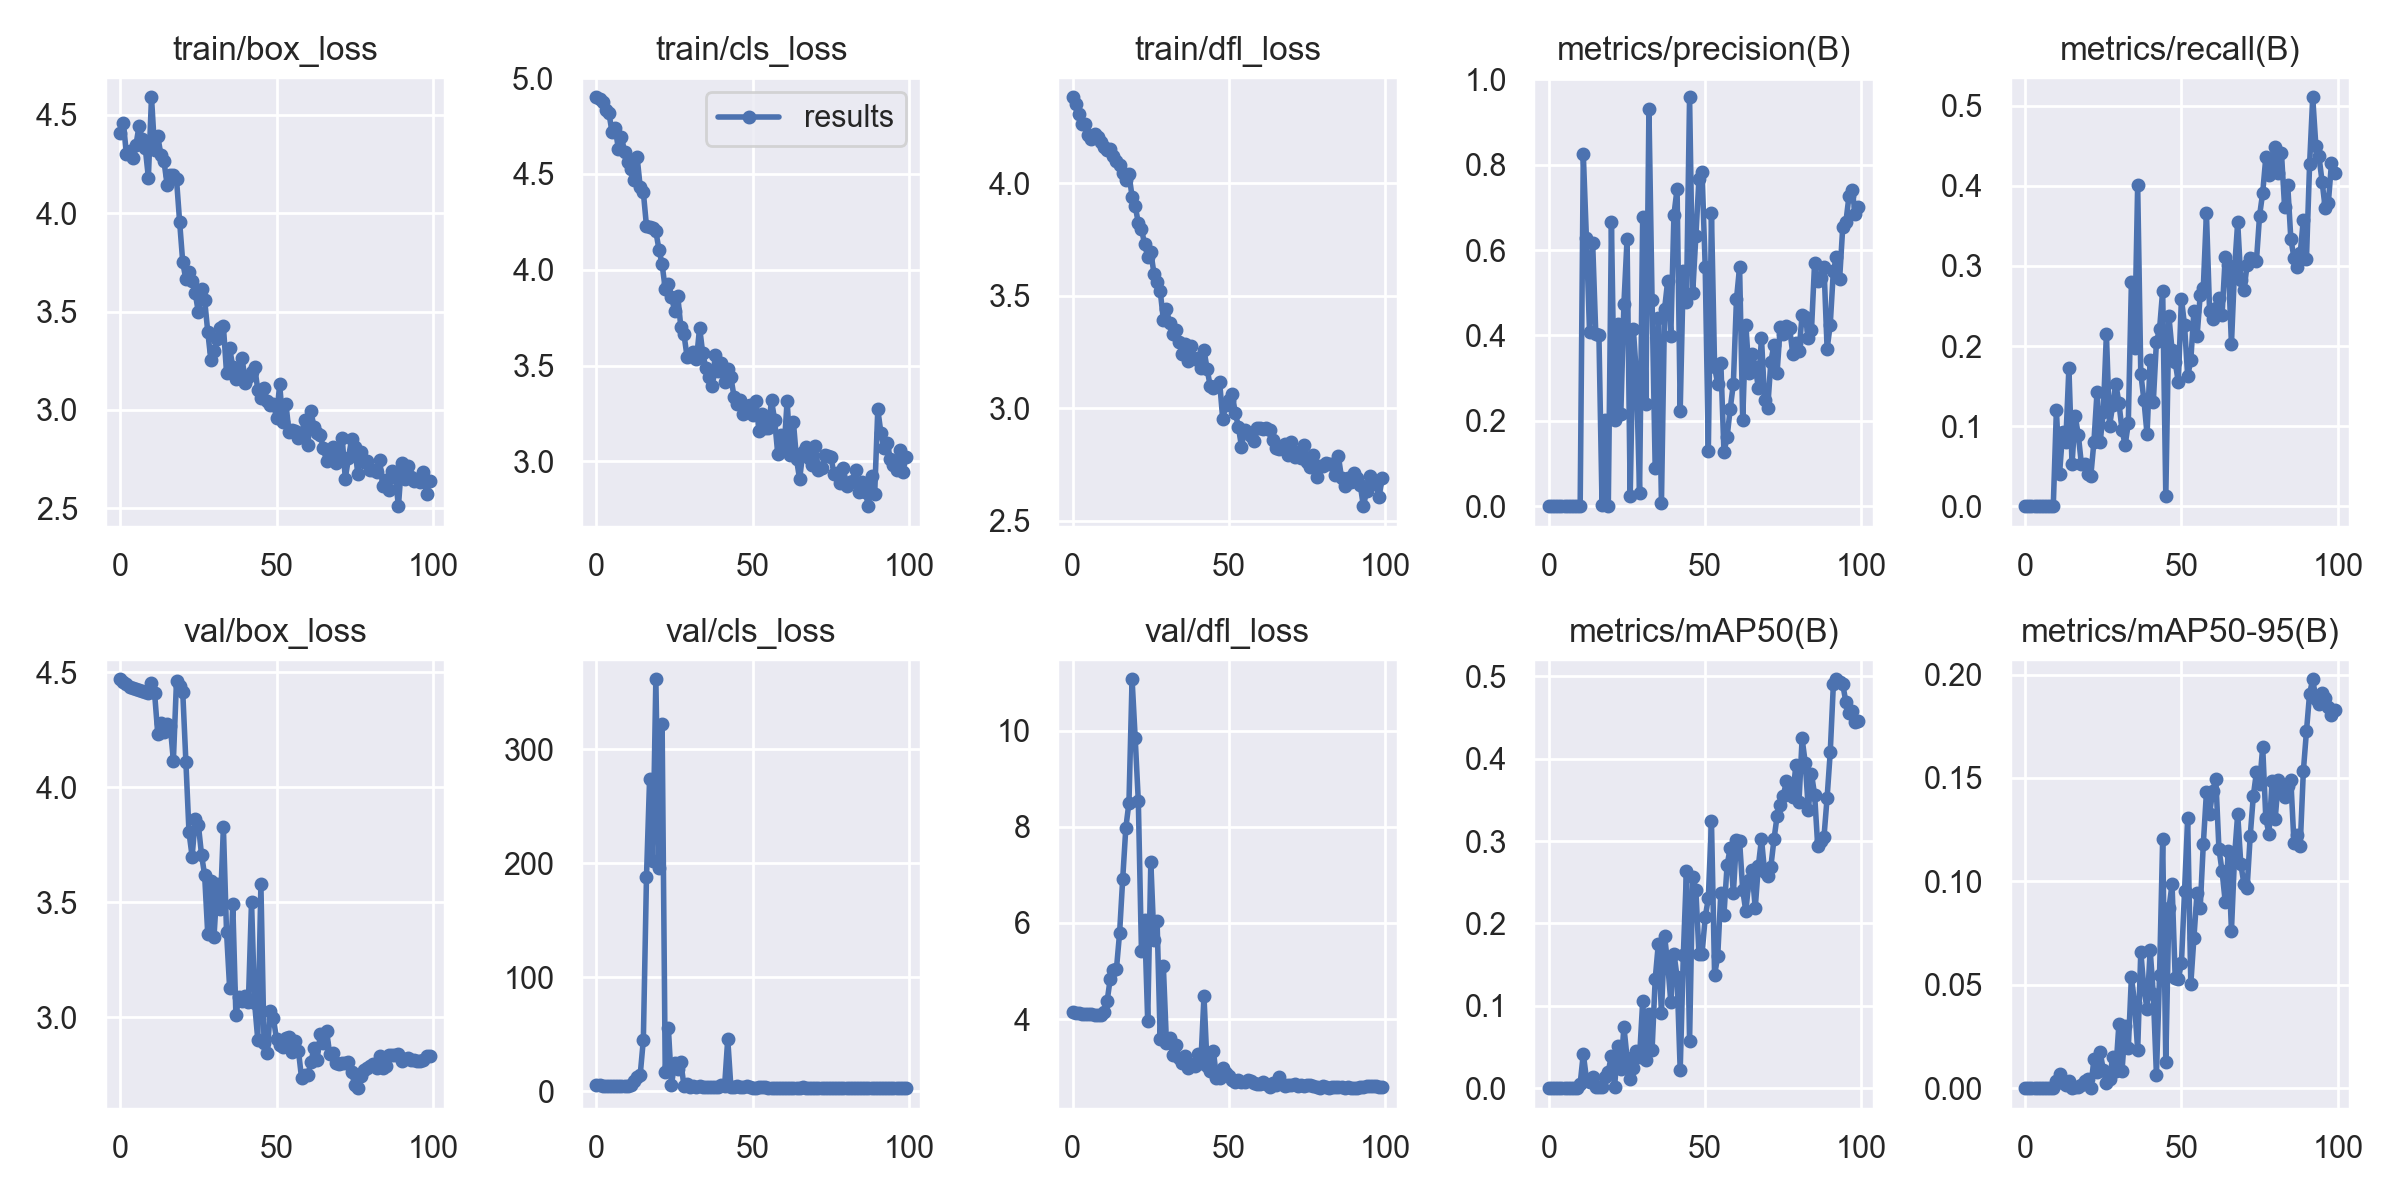

Data behind this chart, as committed beside it:
epoch, train/box_loss, train/cls_loss, train/dfl_loss, metrics/precision(B), metrics/recall(B), metrics/mAP50(B), metrics/mAP50-95(B), val/box_loss, val/cls_loss, val/dfl_loss, lr/pg0, lr/pg1, lr/pg2
0, 4.406, 4.9, 4.382, 0, 0, 0, 0, 4.47, 4.995, 4.146, 0.0928, 0.0008, 0.0008
1, 4.458, 4.893, 4.351, 0, 0, 0, 0, 4.458, 4.979, 4.132, 0.08468, 0.001683, 0.001683
2, 4.299, 4.875, 4.309, 0, 0, 0, 0, 4.447, 4.97, 4.122, 0.07655, 0.002548, 0.002548
3, 4.317, 4.834, 4.264, 0, 0, 0, 0, 4.438, 4.964, 4.113, 0.0684, 0.003396, 0.003396
4, 4.283, 4.816, 4.261, 0, 0, 0, 0, 4.432, 4.959, 4.107, 0.06023, 0.004226, 0.004226
5, 4.345, 4.716, 4.215, 0, 0, 0, 0, 4.427, 4.952, 4.101, 0.05204, 0.005038, 0.005038
6, 4.442, 4.74, 4.196, 0, 0, 0, 0, 4.421, 4.95, 4.095, 0.04383, 0.005832, 0.005832
7, 4.379, 4.632, 4.218, 0, 0, 0, 0, 4.417, 4.951, 4.091, 0.03561, 0.006608, 0.006608
8, 4.333, 4.692, 4.206, 0, 0, 0, 0, 4.412, 4.952, 4.09, 0.02737, 0.007366, 0.007366
9, 4.181, 4.615, 4.183, 0, 0, 0, 0, 4.411, 4.954, 4.088, 0.01911, 0.008107, 0.008107
10, 4.59, 4.56, 4.16, 0.00069, 0.12, 0.00534, 0.00334, 4.455, 4.885, 4.149, 0.01083, 0.00883, 0.00883
11, 4.321, 4.524, 4.149, 0.8248, 0.04, 0.04174, 0.00701, 4.408, 5.439, 4.365, 0.008911, 0.008911, 0.008911
12, 4.391, 4.47, 4.15, 0.6274, 0.0925, 0.01165, 0.00265, 4.233, 8.974, 4.833, 0.008911, 0.008911, 0.008911
13, 4.299, 4.588, 4.12, 0.4081, 0.08, 0.00697, 0.0015, 4.281, 12.49, 5.013, 0.008812, 0.008812, 0.008812
14, 4.263, 4.431, 4.097, 0.6159, 0.1725, 0.01352, 0.00346, 4.239, 14.5, 5.043, 0.008713, 0.008713, 0.008713
15, 4.145, 4.404, 4.082, 0.4026, 0.0525, 0.00096, 0.00015, 4.275, 45.13, 5.786, 0.008614, 0.008614, 0.008614
16, 4.194, 4.228, 4.043, 0.4013, 0.1125, 0.00173, 0.0005, 4.267, 187.8, 6.914, 0.008515, 0.008515, 0.008515
17, 4.193, 4.225, 4.013, 0.00227, 0.08929, 0.00152, 0.00042, 4.116, 274.3, 7.979, 0.008416, 0.008416, 0.008416
18, 4.174, 4.218, 4.04, 0.201, 0.0525, 0.01339, 0.00168, 4.463, 202.4, 8.504, 0.008317, 0.008317, 0.008317
19, 3.956, 4.2, 3.94, 0.00151, 0.0525, 0.02022, 0.00335, 4.44, 361.6, 11.07, 0.008218, 0.008218, 0.008218
20, 3.75, 4.105, 3.898, 0.6667, 0.04, 0.03966, 0.00452, 4.414, 195.6, 9.843, 0.008119, 0.008119, 0.008119
21, 3.663, 4.029, 3.823, 0.2019, 0.0375, 0.00126, 0.00021, 4.112, 322.3, 8.529, 0.00802, 0.00802, 0.00802
22, 3.701, 3.9, 3.797, 0.4263, 0.08, 0.05071, 0.01398, 3.804, 16.96, 5.416, 0.007921, 0.007921, 0.007921
23, 3.656, 3.928, 3.729, 0.2158, 0.1425, 0.02348, 0.00775, 3.699, 55.82, 6.061, 0.007822, 0.007822, 0.007822
24, 3.592, 3.86, 3.673, 0.4748, 0.08, 0.07427, 0.01733, 3.862, 5.724, 3.953, 0.007723, 0.007723, 0.007723
25, 3.496, 3.786, 3.693, 0.626, 0.1175, 0.03685, 0.00893, 3.836, 24.38, 7.271, 0.007624, 0.007624, 0.007624
26, 3.614, 3.864, 3.598, 0.02313, 0.215, 0.01134, 0.00264, 3.708, 19.31, 5.64, 0.007525, 0.007525, 0.007525
27, 3.559, 3.699, 3.558, 0.4163, 0.1, 0.024, 0.00439, 3.618, 25.31, 6.032, 0.007426, 0.007426, 0.007426
28, 3.397, 3.662, 3.521, 0.3064, 0.1257, 0.04478, 0.01499, 3.361, 4.48, 3.577, 0.007327, 0.007327, 0.007327
29, 3.253, 3.544, 3.394, 0.03119, 0.1525, 0.0377, 0.0084, 3.592, 6.133, 5.104, 0.007228, 0.007228, 0.007228
30, 3.301, 3.552, 3.44, 0.6768, 0.1293, 0.1054, 0.03096, 3.351, 3.952, 3.499, 0.007129, 0.007129, 0.007129
31, 3.361, 3.57, 3.378, 0.24, 0.09464, 0.03391, 0.0084, 3.578, 4.261, 3.611, 0.00703, 0.00703, 0.00703
32, 3.415, 3.532, 3.329, 0.9303, 0.07641, 0.08952, 0.02995, 3.469, 3.997, 3.258, 0.006931, 0.006931, 0.006931
33, 3.426, 3.698, 3.346, 0.4825, 0.1035, 0.04622, 0.01925, 3.826, 4.433, 3.451, 0.006832, 0.006832, 0.006832
34, 3.189, 3.563, 3.293, 0.08978, 0.2796, 0.1322, 0.05385, 3.373, 3.679, 3.184, 0.006733, 0.006733, 0.006733
35, 3.314, 3.487, 3.241, 0.4407, 0.1978, 0.1752, 0.0413, 3.127, 3.422, 3.081, 0.006634, 0.006634, 0.006634
36, 3.219, 3.44, 3.284, 0.00688, 0.4011, 0.0917, 0.01828, 3.493, 4.041, 3.238, 0.006535, 0.006535, 0.006535
37, 3.157, 3.392, 3.208, 0.4619, 0.1655, 0.1849, 0.06597, 3.011, 3.488, 2.989, 0.006436, 0.006436, 0.006436
38, 3.173, 3.555, 3.275, 0.5282, 0.1325, 0.1507, 0.04798, 3.088, 3.67, 3.059, 0.006337, 0.006337, 0.006337
39, 3.264, 3.469, 3.217, 0.3994, 0.09, 0.1048, 0.03841, 3.07, 3.829, 3.021, 0.006238, 0.006238, 0.006238
40, 3.136, 3.513, 3.223, 0.6832, 0.1825, 0.1635, 0.06673, 3.092, 5.722, 3.267, 0.006139, 0.006139, 0.006139
41, 3.167, 3.413, 3.179, 0.7432, 0.13, 0.1352, 0.04559, 3.068, 4.717, 3.081, 0.00604, 0.00604, 0.00604
42, 3.192, 3.482, 3.258, 0.2241, 0.205, 0.02186, 0.00648, 3.503, 45.79, 4.475, 0.005941, 0.005941, 0.005941
43, 3.217, 3.44, 3.175, 0.5505, 0.2211, 0.1612, 0.05489, 3.06, 3.64, 3.03, 0.005842, 0.005842, 0.005842
44, 3.103, 3.339, 3.097, 0.4787, 0.2691, 0.2635, 0.1207, 2.903, 3.897, 2.916, 0.005743, 0.005743, 0.005743
45, 3.058, 3.298, 3.092, 0.9583, 0.0125, 0.05761, 0.01261, 3.579, 4.449, 3.341, 0.005644, 0.005644, 0.005644
46, 3.11, 3.322, 3.097, 0.4997, 0.2369, 0.257, 0.08703, 2.888, 3.786, 2.781, 0.005545, 0.005545, 0.005545
47, 3.045, 3.248, 3.117, 0.6322, 0.195, 0.2411, 0.09862, 2.844, 3.292, 2.782, 0.005446, 0.005446, 0.005446
48, 3.023, 3.292, 2.951, 0.7666, 0.18, 0.1635, 0.05346, 3.027, 4.777, 2.978, 0.005347, 0.005347, 0.005347
49, 3.03, 3.294, 3.015, 0.7834, 0.155, 0.1634, 0.05263, 2.996, 3.752, 2.885, 0.005248, 0.005248, 0.005248
50, 2.958, 3.241, 3.037, 0.5607, 0.2592, 0.2074, 0.06036, 2.905, 3.12, 2.807, 0.005149, 0.005149, 0.005149
51, 3.13, 3.317, 3.063, 0.1293, 0.2256, 0.231, 0.09558, 2.879, 3.103, 2.734, 0.00505, 0.00505, 0.00505
52, 2.937, 3.158, 2.981, 0.6864, 0.162, 0.3244, 0.1306, 2.873, 3.291, 2.691, 0.004951, 0.004951, 0.004951
53, 3.031, 3.25, 2.918, 0.3266, 0.1825, 0.1376, 0.05035, 2.91, 3.303, 2.73, 0.004852, 0.004852, 0.004852
54, 2.886, 3.173, 2.829, 0.2859, 0.2439, 0.16, 0.07282, 2.913, 3.227, 2.688, 0.004753, 0.004753, 0.004753
55, 2.896, 3.176, 2.901, 0.3363, 0.212, 0.2372, 0.09456, 2.848, 3.087, 2.694, 0.004654, 0.004654, 0.004654
56, 2.892, 3.318, 2.888, 0.1268, 0.2632, 0.2109, 0.08696, 2.896, 3.073, 2.729, 0.004555, 0.004555, 0.004555
57, 2.856, 3.216, 2.875, 0.1615, 0.2728, 0.2707, 0.1181, 2.856, 2.966, 2.701, 0.004456, 0.004456, 0.004456
58, 2.881, 3.038, 2.852, 0.2284, 0.3664, 0.2918, 0.143, 2.737, 2.905, 2.662, 0.004357, 0.004357, 0.004357
59, 2.947, 3.136, 2.913, 0.286, 0.2443, 0.2366, 0.1326, 2.749, 3.034, 2.65, 0.004258, 0.004258, 0.004258
... 40 more rows
